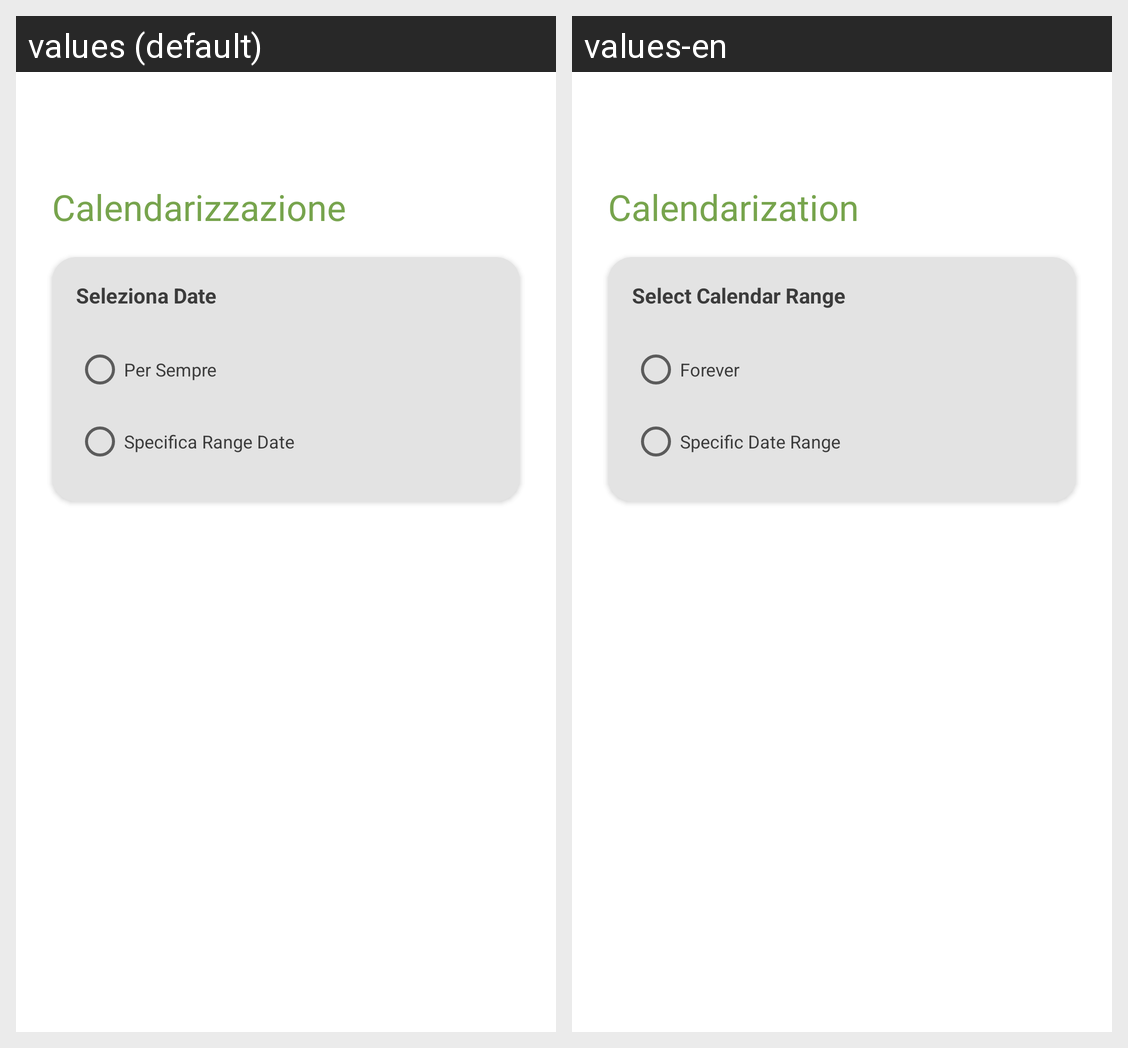

The Android screen above is rendered under two locales of the same app. Produce the string resources it draws, with the default and per-locale values.
Android screen res/layout/fragment_select_calendar_range.xml rendered under 2 locales, left to right: values (default), values-en. Device: Nexus 5 (rendered at 1080×1920; each locale shown at half size, 540×960, under a caption strip naming it); theme Theme.DigitalInteractionDesign.
Strings drawn on this screen, with the default value and each locale's value (text and hints the layout hard-codes, and strings that could not be matched under every locale, appear in the picture but are not listed):

SelectCalendarRange_Title
  values: Calendarizzazione
  values-en: Calendarization

SelectCalendarRange_SubTitle
  values: Seleziona Date
  values-en: Select Calendar Range

SelectCalendarRange_Forever
  values: Per Sempre
  values-en: Forever

SelectCalendarRange_SpecificData
  values: Specifica Range Date
  values-en: Specific Date Range
